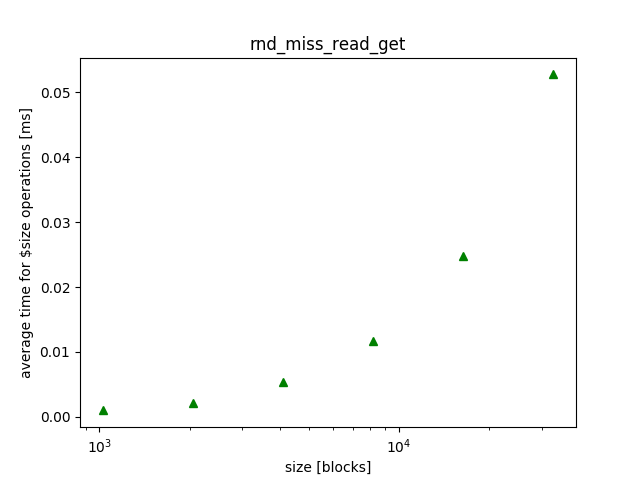

The data file committed next to this chart (first rows):
size, mean, variance, 
1024, 0.001000, 0.000000, 
16384, 0.0248, 0.000002, 
2048, 0.002200, 0.000000, 
32768, 0.05275, 0.000010, 
4096, 0.005300, 0.000000, 
8192, 0.0117, 0.000001, 
